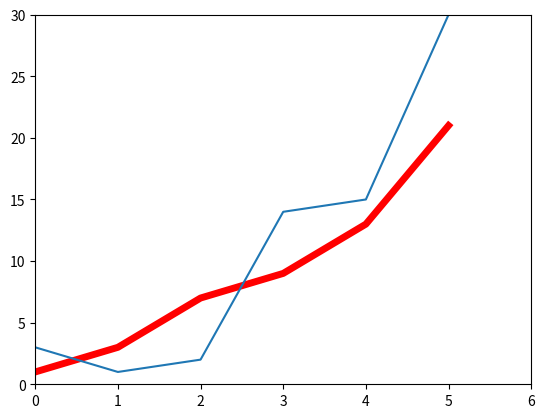

Reproduce this figure in Python.
#可切換右方Plots顯示結果
import matplotlib.pyplot as plt
data = [1,3,7,9,13,21]
data2 = [3,1,2,14,15,30]

plt.plot(data,linewidth=5,c = 'red')#線寬,線顏色
plt.plot(data2)
plt.axis([0,6,0,30])#從0開始,限制圖表上限

plt.show()